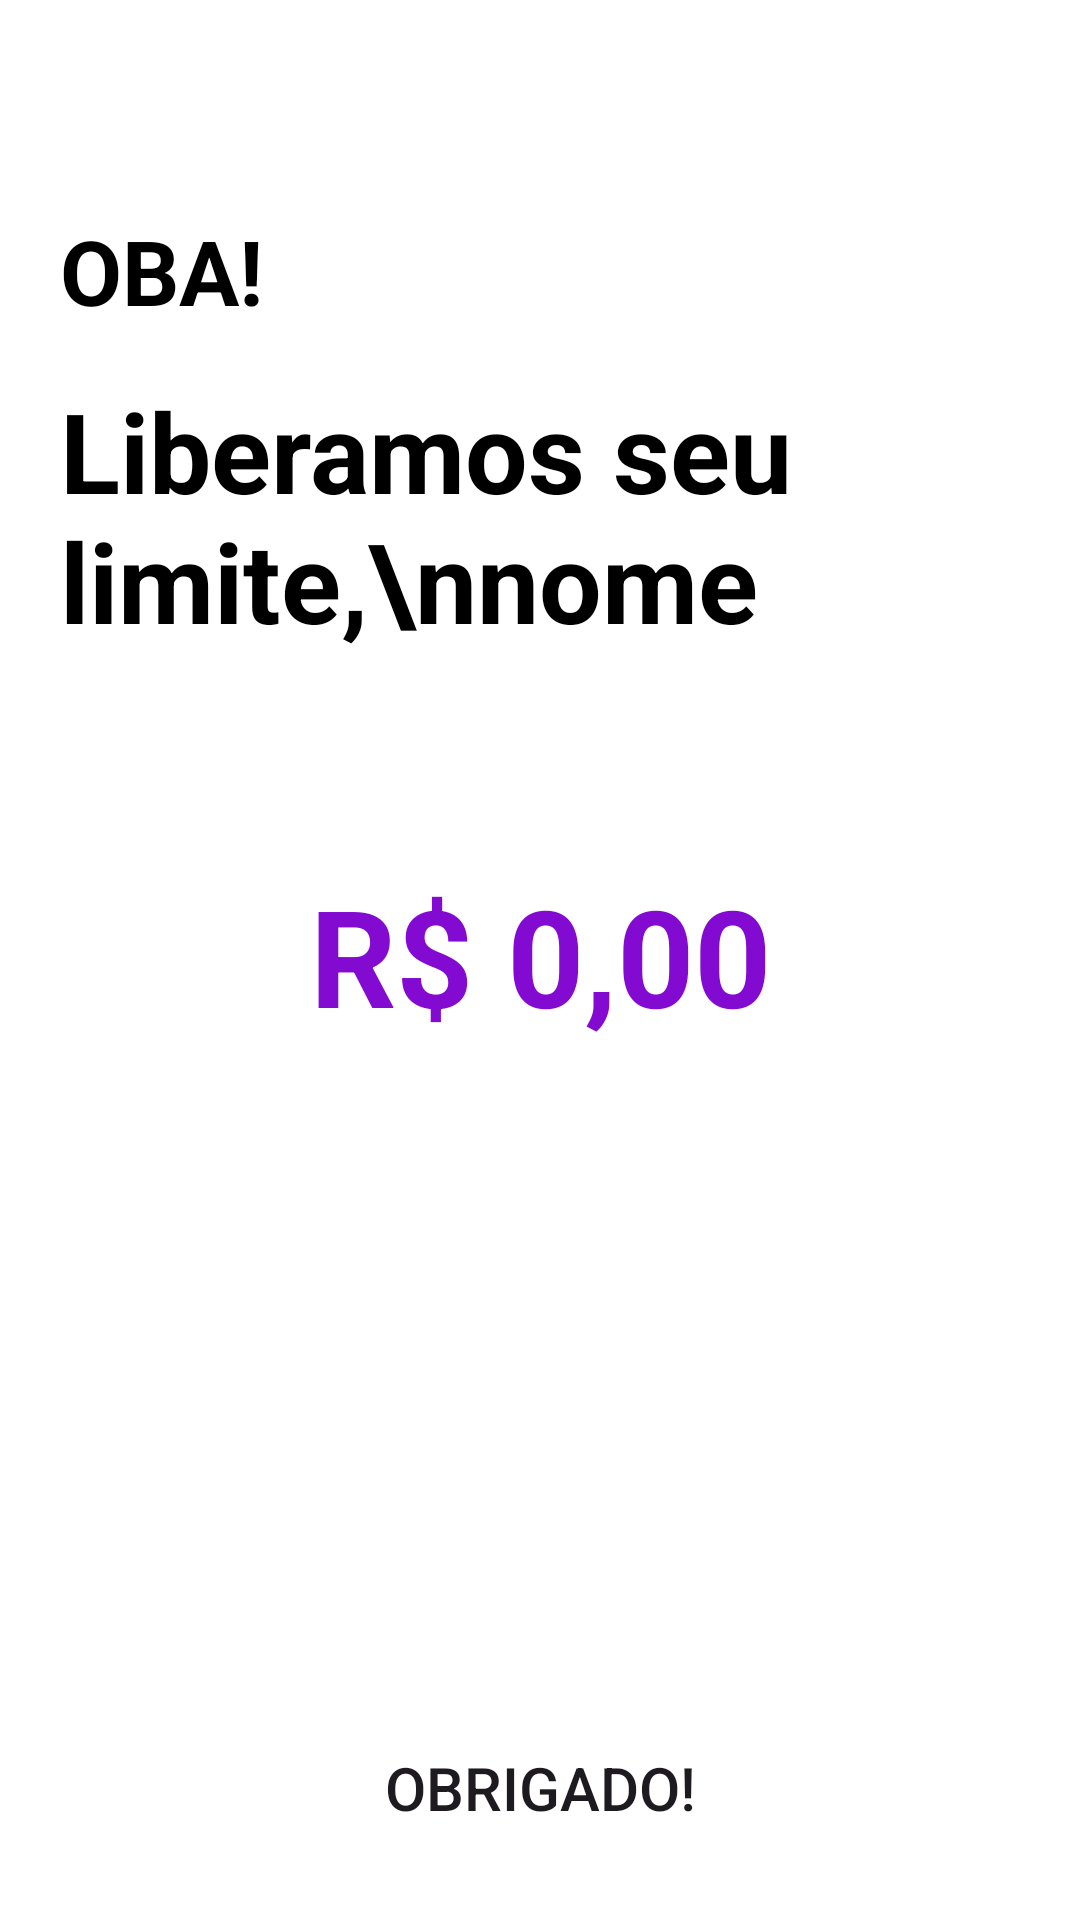

The Android layout XML behind this screen, and the referenced resources:
<!-- AndroidManifest.xml: application theme Theme.NuBanco -->
<!-- res/layout/activity_pedindo_cartao.xml -->
<?xml version="1.0" encoding="utf-8"?>
<androidx.constraintlayout.widget.ConstraintLayout xmlns:android="http://schemas.android.com/apk/res/android"
    xmlns:app="http://schemas.android.com/apk/res-auto"
    xmlns:tools="http://schemas.android.com/tools"
    android:layout_width="match_parent"
    android:layout_height="match_parent"
    android:background="@color/white">

    <View
        android:id="@+id/view"
        android:layout_width="match_parent"
        android:layout_height="50dp"
        app:layout_constraintStart_toStartOf="parent"
        app:layout_constraintTop_toTopOf="parent" />
    <TextView
        android:id="@+id/textView"
        android:layout_width="match_parent"
        android:layout_height="wrap_content"
        android:layout_margin="20dp"
        android:text="OBA!"
        android:textColor="@color/black"
        android:textSize="30dp"
        android:textStyle="bold"
        app:layout_constraintEnd_toEndOf="parent"
        app:layout_constraintStart_toStartOf="parent"
        app:layout_constraintTop_toBottomOf="@id/view"></TextView>


    <TextView
        android:id="@+id/textLiberamosLimit"
        android:layout_width="match_parent"
        android:layout_height="wrap_content"
        android:layout_marginTop="15dp"
        android:layout_marginStart="20dp"
        android:layout_marginEnd="20dp"
        android:text="Liberamos seu limite,\nnome"
        android:textColor="@color/black"
        android:textSize="37dp"
        android:textStyle="bold"
        app:layout_constraintEnd_toEndOf="parent"
        app:layout_constraintStart_toStartOf="parent"
        app:layout_constraintTop_toBottomOf="@id/textView"></TextView>

    <TextView
        android:id="@+id/valorLimite"
        android:layout_width="wrap_content"
        android:layout_height="wrap_content"
        android:layout_marginTop="70dp"
        android:text="R$ 0,00"
        android:textAlignment="center"
        android:textColor="@color/roxo"
        android:textSize="45dp"
        android:textStyle="bold"
        app:layout_constraintEnd_toEndOf="parent"
        app:layout_constraintStart_toStartOf="parent"
        app:layout_constraintTop_toBottomOf="@id/textLiberamosLimit"></TextView>



    <Button
        android:id="@+id/obrigadoCredito"
        android:layout_width="350dp"
        android:layout_height="wrap_content"
        android:layout_marginBottom="20dp"
        android:background="@null"
        android:backgroundTint="@color/roxo"
        android:text="Obrigado!"
        android:textSize="20dp"
        app:layout_constraintBottom_toBottomOf="parent"
        app:layout_constraintEnd_toEndOf="parent"
        app:layout_constraintStart_toStartOf="parent"
        app:layout_constraintStart_toEndOf="parent" />


</androidx.constraintlayout.widget.ConstraintLayout>
<!-- resources referenced by this layout -->
<resources>
  <color name="black">#FF000000</color>
  <color name="roxo">#820ad1</color>
  <color name="white">#FFFFFFFF</color>
  <style name="Theme.NuBanco" parent="Base.Theme.NuBanco" />
  <style name="Base.Theme.NuBanco" parent="Theme.Material3.DayNight.NoActionBar">
          
          
          <item name="android:statusBarColor">@color/white</item>
      </style>
</resources>
